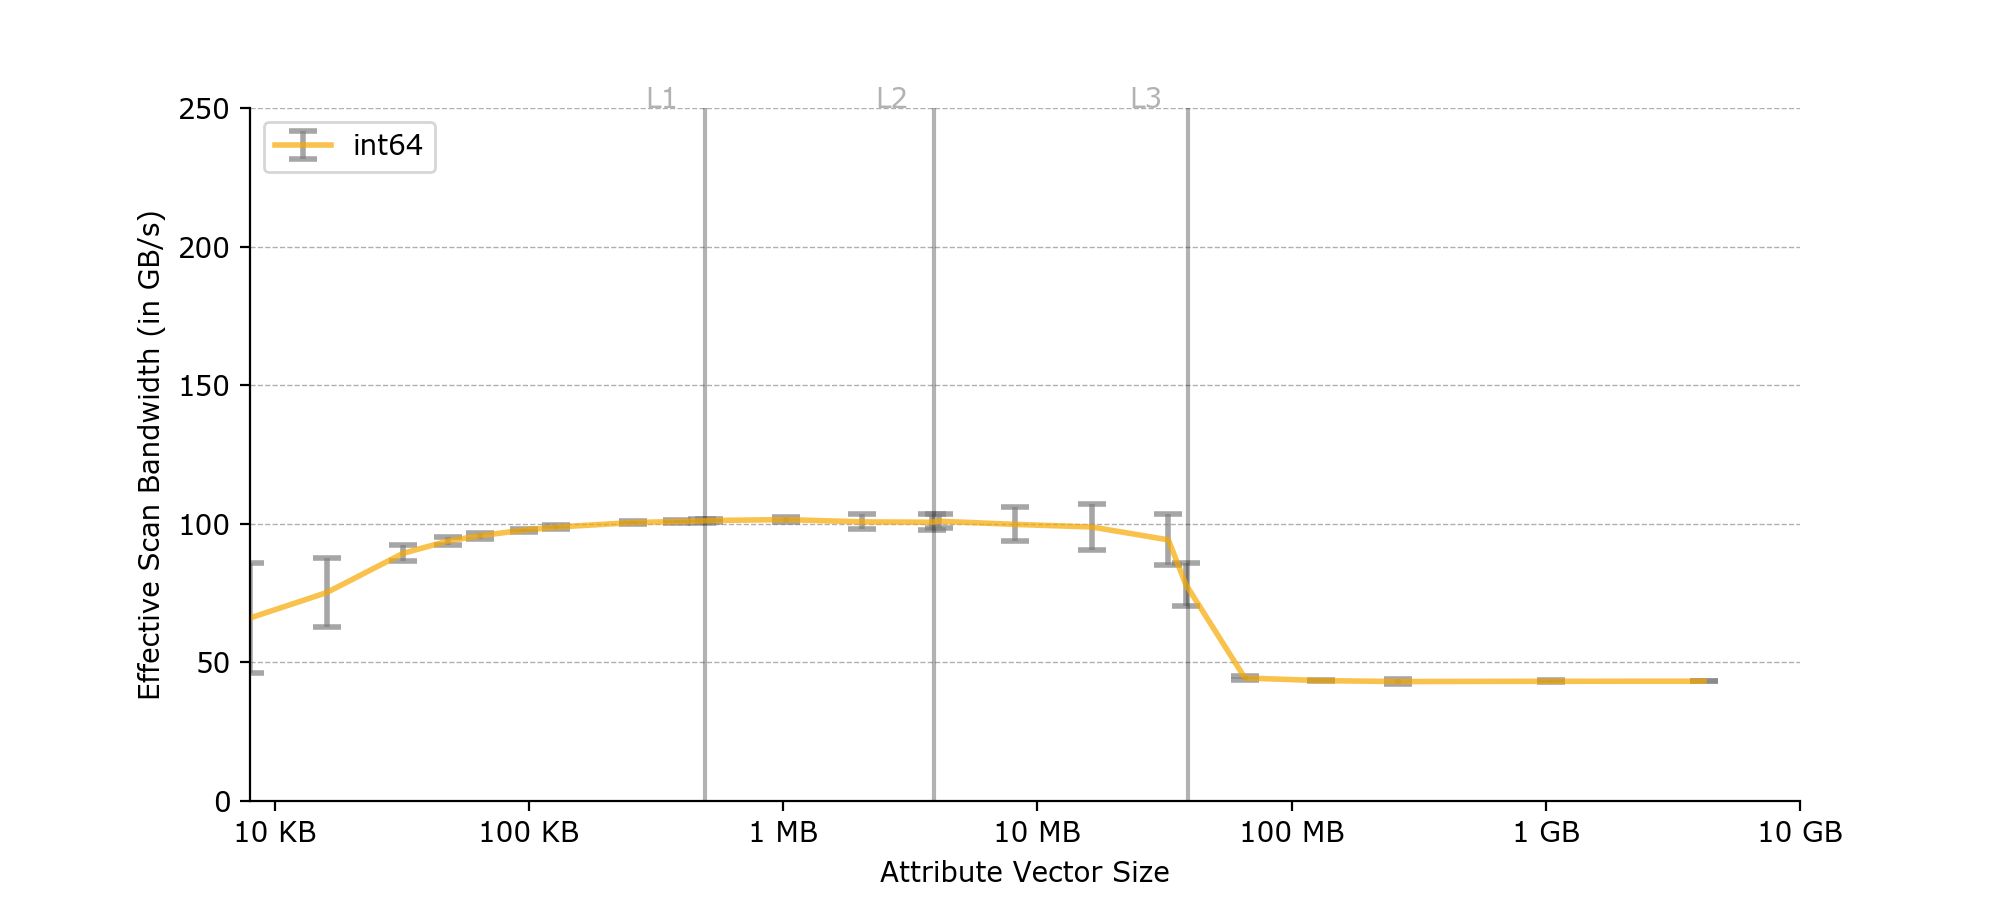

Values plotted in this chart, from the file beside it:
Column size in KB, Data type, Time in ns, Thread Count, DB type
8, int64, 178, 8 threads, Column store
8, int64, 188, 8 threads, Column store
8, int64, 177, 8 threads, Column store
8, int64, 171, 8 threads, Column store
8, int64, 169, 8 threads, Column store
8, int64, 102, 8 threads, Column store
8, int64, 95, 8 threads, Column store
8, int64, 94, 8 threads, Column store
8, int64, 94, 8 threads, Column store
8, int64, 94, 8 threads, Column store
16, int64, 248, 8 threads, Column store
16, int64, 246, 8 threads, Column store
16, int64, 249, 8 threads, Column store
16, int64, 245, 8 threads, Column store
16, int64, 246, 8 threads, Column store
16, int64, 245, 8 threads, Column store
16, int64, 233, 8 threads, Column store
16, int64, 174, 8 threads, Column store
16, int64, 174, 8 threads, Column store
16, int64, 174, 8 threads, Column store
32, int64, 371, 8 threads, Column store
32, int64, 370, 8 threads, Column store
32, int64, 370, 8 threads, Column store
32, int64, 370, 8 threads, Column store
32, int64, 376, 8 threads, Column store
32, int64, 369, 8 threads, Column store
32, int64, 370, 8 threads, Column store
32, int64, 370, 8 threads, Column store
32, int64, 371, 8 threads, Column store
32, int64, 334, 8 threads, Column store
48, int64, 526, 8 threads, Column store
48, int64, 525, 8 threads, Column store
48, int64, 535, 8 threads, Column store
48, int64, 523, 8 threads, Column store
48, int64, 523, 8 threads, Column store
48, int64, 523, 8 threads, Column store
48, int64, 529, 8 threads, Column store
48, int64, 527, 8 threads, Column store
48, int64, 526, 8 threads, Column store
48, int64, 505, 8 threads, Column store
64, int64, 686, 8 threads, Column store
64, int64, 696, 8 threads, Column store
64, int64, 683, 8 threads, Column store
64, int64, 683, 8 threads, Column store
64, int64, 683, 8 threads, Column store
64, int64, 700, 8 threads, Column store
64, int64, 685, 8 threads, Column store
64, int64, 683, 8 threads, Column store
64, int64, 683, 8 threads, Column store
64, int64, 668, 8 threads, Column store
96, int64, 1017, 8 threads, Column store
96, int64, 1003, 8 threads, Column store
96, int64, 1003, 8 threads, Column store
96, int64, 1003, 8 threads, Column store
96, int64, 1017, 8 threads, Column store
96, int64, 1003, 8 threads, Column store
96, int64, 1003, 8 threads, Column store
96, int64, 1004, 8 threads, Column store
96, int64, 1003, 8 threads, Column store
96, int64, 1003, 8 threads, Column store
... 180 more rows
